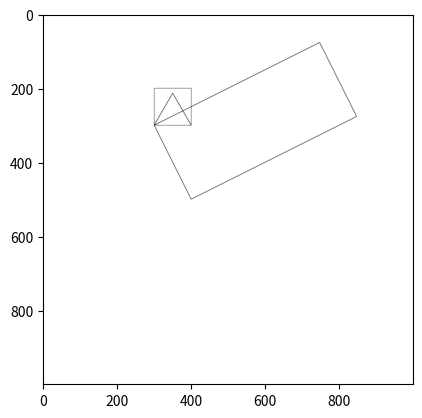

Write Python code to recreate this figure.
import sys
import math
import matplotlib.pyplot as plt

DRAW_NSTEPS = 10240

# Canvas de pixel sur lequel vous pouvez dessiner
class Paint:
    def __init__(self, width=1000, height=1000):
        self.canvas = []
        for line in range(height):
            line_data = list()
            for col in range(width):
                line_data.append([255, 255, 255])
            self.canvas.append(line_data)

    # Modifie la valeur d'un pixel sur le canvas
    def set_pixel(self, x, y, r=0, g=0, b=0):
        if x < 0 or y < 0:
            return
        if y >= len(self.canvas):
            return
        if x >= len(self.canvas[y]):
            return

        self.canvas[y][x] = [r, g, b]

    # Affiche le résultat du canvas dans une fenêtre
    def show(self):
        plt.gca().invert_yaxis()
        plt.imshow(self.canvas)
        plt.show()
        sys.exit(0)

# Point sur le canvas
class Point:

    # Définit par ses coordonnées carthésiennes
    def __init__(self, x, y):
        self.x = x
        self.y = y

    # Calcule la distance avec un autre point
    def dist(self, autre):
        s =  (autre.x - self.x) ** 2
        s += (autre.y  - self.y) ** 2
        return math.sqrt(s)

# Classe représentant une ligne entre 2 points
class Ligne:

    # Chaque paramètre est un objet de la classe Point
    def __init__(self, a, b):
        self.a = a
        self.b = b

    # Longueur de cette ligne
    def get_length(self):
        return self.a.dist(self.b)

    # Dessiner l'objet sur le canvas de pixel
    # Méthode prenant en paramètre le canvas de pixels à afficher
    def draw(self, paint):
        dx = (self.b.x - self.a.x) / DRAW_NSTEPS
        dy = (self.b.y - self.a.y) / DRAW_NSTEPS

        x = float(self.a.x)
        y = float(self.a.y)
        for step in range(DRAW_NSTEPS):
            paint.set_pixel(int(round(x, 0)), int(round(y, 0)))
            x += dx
            y += dy

paint = Paint()

#### Début du sujet

class Paralellogramme:
    def __init__(self, a, b, c):
        self.ab = Ligne(a, b)
        self.ac = Ligne(a, c)

        d_x = c.x + (b.x - a.x)
        d_y = c.y + (b.y - a.y)

        d = Point(d_x, d_y)
        self.bd = Ligne(b, d)
        self.cd = Ligne(c, d)

    def draw(self, paint):
        self.ab.draw(paint)
        self.ac.draw(paint)
        self.bd.draw(paint)
        self.cd.draw(paint)

    def area(self):
        t = Triangle(self.ab.a, self.ab.b, self.ac.b)
        return t.area() * 2

    def perimeter(self):
        return self.ab.get_length() + self.bd.get_length() + self.cd.get_length() + self.ac.get_length()

class Rectangle(Paralellogramme):
    def __init__(self, a, b, aclen):
        ab = a.dist(b)
        c_x = a.x + (aclen * ((b.y - a.y) / ab))
        c_y = a.y - (aclen * ((b.x - a.x) / ab))
            
        Paralellogramme.__init__(self, a, b, Point(c_x, c_y))

class Carre(Rectangle):
    def __init__(self, a, b):
        Rectangle.__init__(self, a, b, a.dist(b))

class Triangle:
    def __init__(self, a, b, c):
        self.a = a
        self.b = b
        self.c = c
        self.ab = Ligne(a, b)
        self.bc = Ligne(b, c)
        self.ca = Ligne(c, a)

    def draw(self, paint):
        self.ab.draw(paint)
        self.bc.draw(paint)
        self.ca.draw(paint)

    def area(self):
        s = (self.ab.get_length() + self.bc.get_length() + self.ca.get_length()) / 2
        return math.sqrt(s * (s - self.ab.get_length()) * (s - self.bc.get_length()) * (s - self.ca.get_length()))

    def perimeter(self):
        return self.ab.get_length() + self.bc.get_length() + self.ca.get_length()

class TriangleRectangle(Triangle):
    def __init__(self, a, b, angle_deg):
        assert angle_deg < 90
        theta = (angle_deg * math.pi) / 180

        cb = a.dist(b) / math.cos(theta)
        ac = cb * math.sin(theta)

        dx = ((b.y - a.y) / a.dist(b)) * ac
        c_x = a.x + dx

        dy = ((b.x - a.x) / a.dist(b)) * ac
        c_y = a.y - dy

        Triangle.__init__(self, a, b, Point(c_x, c_y))

class TriangleIsocele(Triangle):
    def __init__(self, a, b, angle_deg):
        mid_point = Point(a.x + ((b.x - a.x) // 2), a.y + ((b.y - a.y) // 2))
        tri_rect = TriangleRectangle(mid_point, b, angle_deg)
        Triangle.__init__(self, a, b, tri_rect.c)

class TriangleRectangleIsocele(TriangleIsocele):
    def __init__(self, a, b):
        TriangleIsocele.__init__(self, a, b, 45)

class TriangleEquilateral(TriangleIsocele):
    def __init__(self, a, b):
        TriangleIsocele.__init__(self, a, b, 60)

### Geometric objects here
r = Rectangle(Point(300, 300), Point(400, 500), 500)
r.draw(paint)
###

c = Carre(Point(300, 300), Point(400, 300))
assert c.perimeter() == 400
c.draw(paint)

t = TriangleEquilateral(Point(300, 300), Point(400, 300))
assert t.perimeter() == 300
t.draw(paint)

paint.show()
